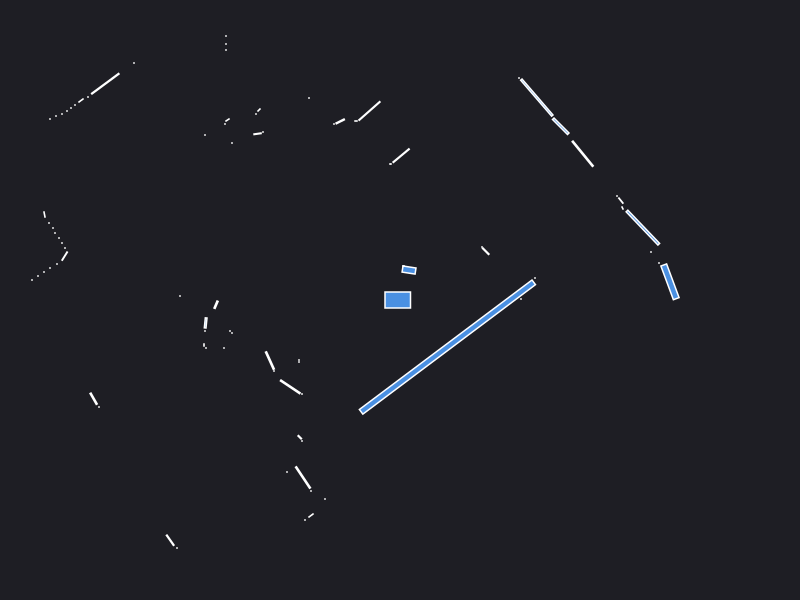

Values plotted in this chart, from the file beside it:
0.000000	0.000000	0.049500
2.59	0.37	0.000441
2.7	0.1818	0.07623
1.21	0.01	0.000441
1.35	0.22	0.000441
2.51	0.48	0.000441
2.429	0.7238	0.1307
2.225	0.92	0.001250
2.209	0.994	0.004493
2.17	1.04	0.000441
0.8575	0.4875	0.007225
0.82	0.53	0.000441
1.827	1.463	0.06362
1.607	1.738	0.03422
1.368	2.024	0.1348
1.19	2.22	0.000441
0.04	0.34	0.000441
0.09032	0.2996	0.01607
0.03	0.34	0.000441
0.01123	1.444	0.02863
-0.09	1.36	0.000441
-0.1	1.36	0.000441
-0.3054	1.89	0.04805
-0.44	1.79	0.000840
-0.598	1.786	0.007072
-0.66	1.76	0.000441
-0.91	2.02	0.000441
-1.76	3.66	0.000441
-1.8	3.63	0.000441
-1.83	3.59	0.000441
-1.87	3.56	0.000441
-2.88	4.74	0.000441
-1.74	2.64	0.000441
-1.74	2.56	0.000441
-1.74	2.5	0.000441
-1.41	1.9	0.001657
-1.44	1.86	0.000441
-1.37	1.68	0.000441
-1.425	1.662	0.003232
-1.725	1.8	0.002064
-1.75	1.76	0.000441
-1.68	1.57	0.000441
-2.66	2.37	0.000441
-1.95	1.65	0.000441
-2.947	2.163	0.06659
-3.12	2.03	0.000441
-3.19	1.995	0.003078
-3.25	1.95	0.000441
-3.29	1.92	0.000441
-3.33	1.89	0.000441
-3.38	1.86	0.000441
-3.44	1.84	0.000441
-3.5	1.81	0.000441
-5.61	2.73	0.000441
-5.5	2.59	0.000441
-5.39	2.46	0.000441
-5.29	2.33	0.000441
-5.18	2.21	0.000441
-5.1	2.1	0.000441
-5.06	2.01	0.000441
-4.27	1.52	0.000441
... 43 more rows
